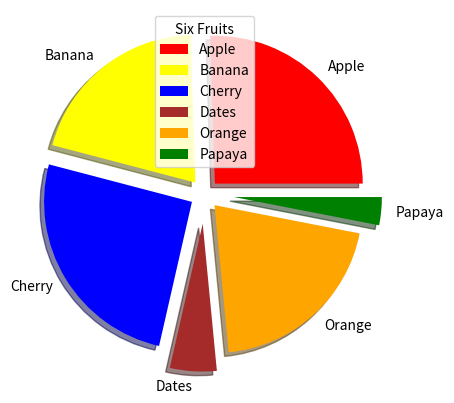

Source code (Python):
import matplotlib.pyplot as plt
import numpy as np

y=np.array([25,20,25,5,20,3])
mycolors=['red','yellow','blue','brown','orange','green']
mylabels=["Apple","Banana","Cherry","Dates","Orange","Papaya"]
myexplode=[0.1,0.1,0.1,0.2,0.1,0.2]
plt.pie(y,explode=myexplode,colors=mycolors,labels=mylabels,shadow=True)
plt.legend()
plt.legend(title="Six Fruits")
plt.show

